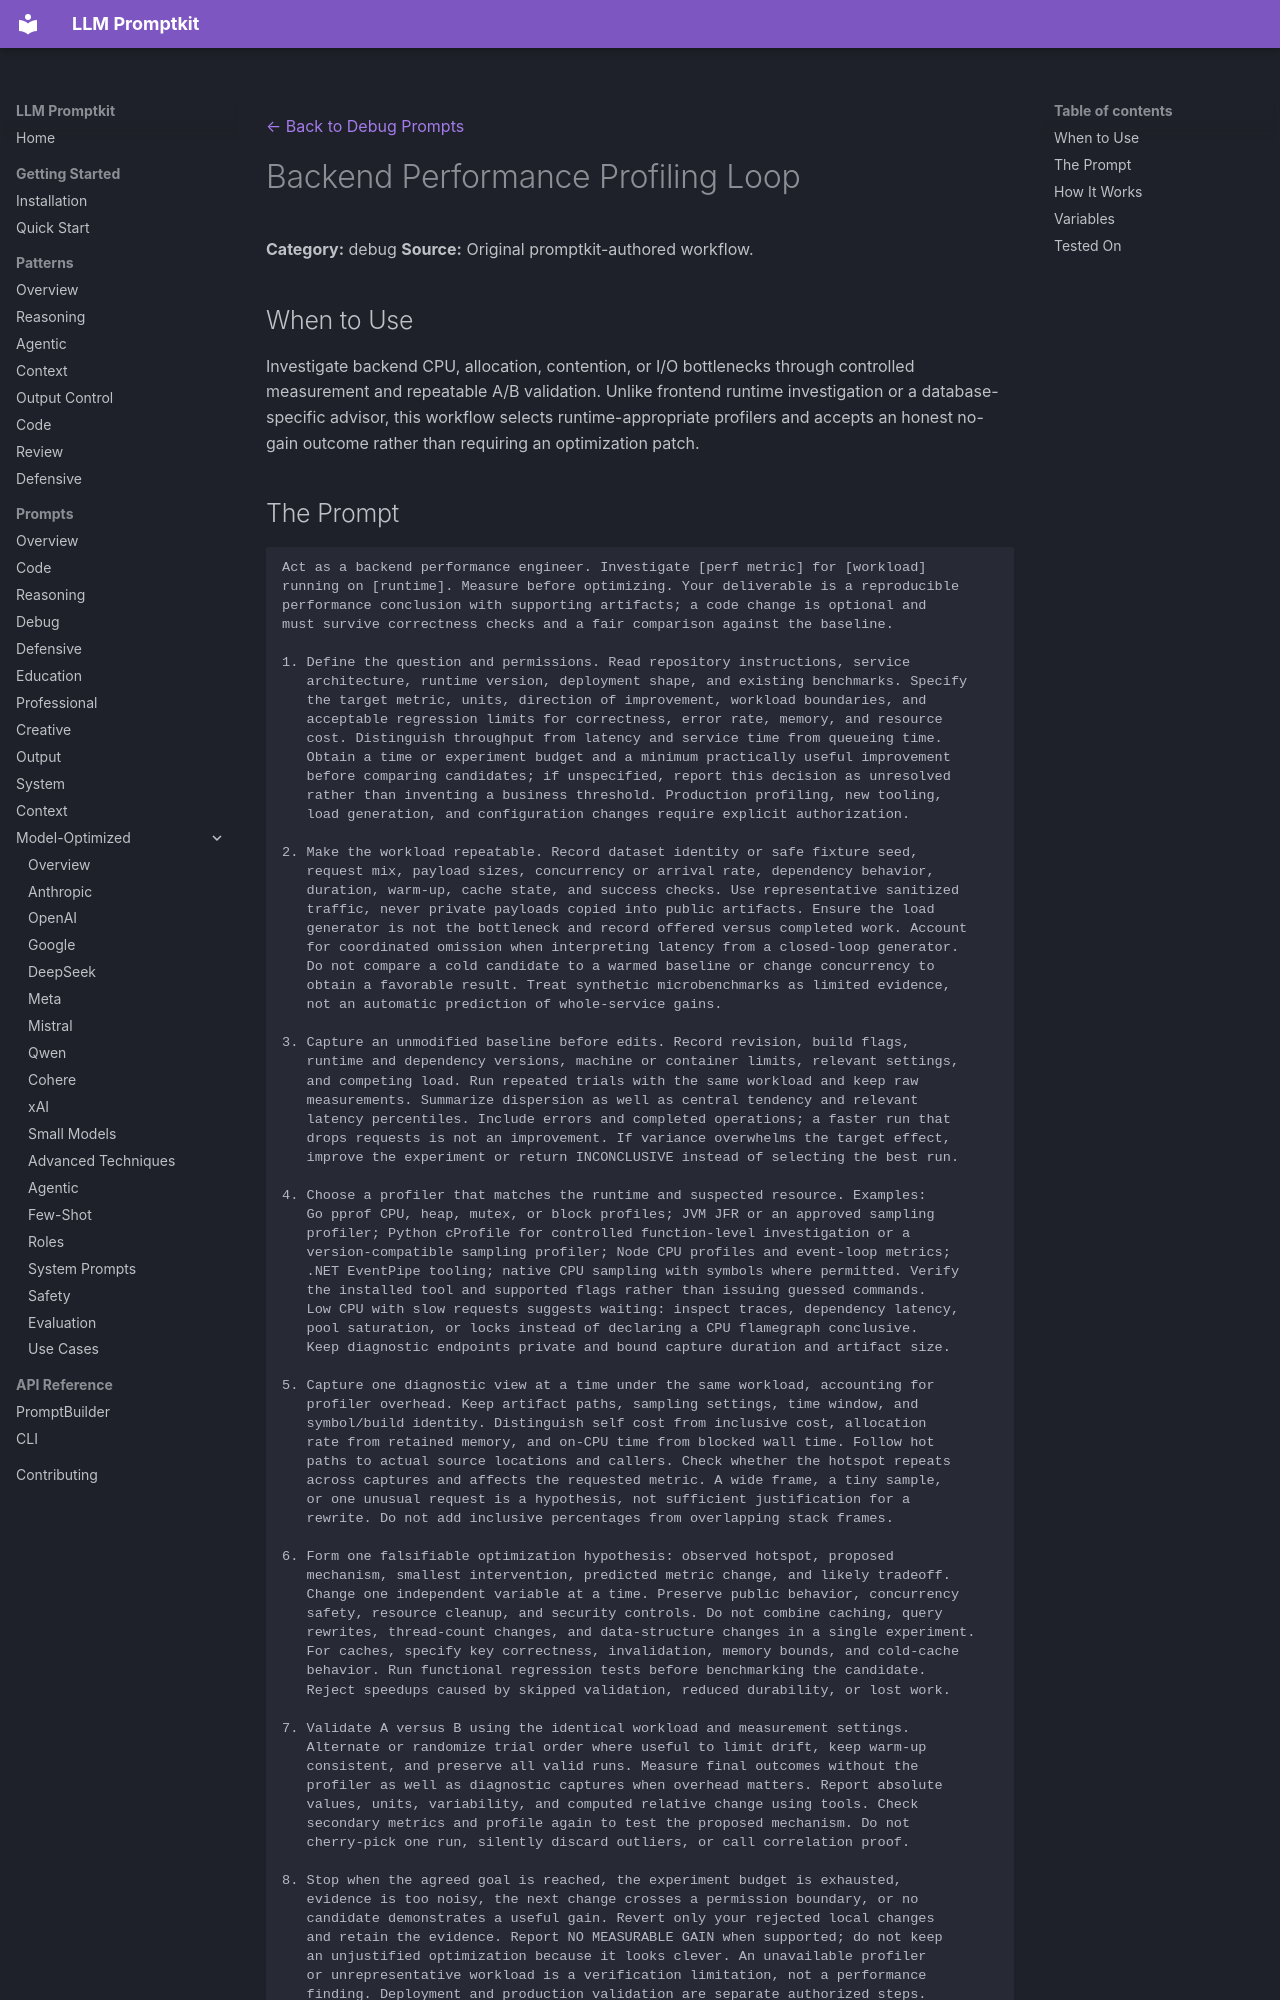

repository: Petsku01/promptkit · page: prompts/debug/backend-performance-profiling/index.html · generator: mkdocs

---
category: "debug"
title: "Backend Performance Profiling Loop"
source: "promptkit-authored"
---
[← Back to Debug Prompts](../index.md)

# Backend Performance Profiling Loop

**Category:** debug
**Source:** Original promptkit-authored workflow.

## When to Use

Investigate backend CPU, allocation, contention, or I/O bottlenecks through controlled measurement and repeatable A/B validation. Unlike frontend runtime investigation or a database-specific advisor, this workflow selects runtime-appropriate profilers and accepts an honest no-gain outcome rather than requiring an optimization patch.
